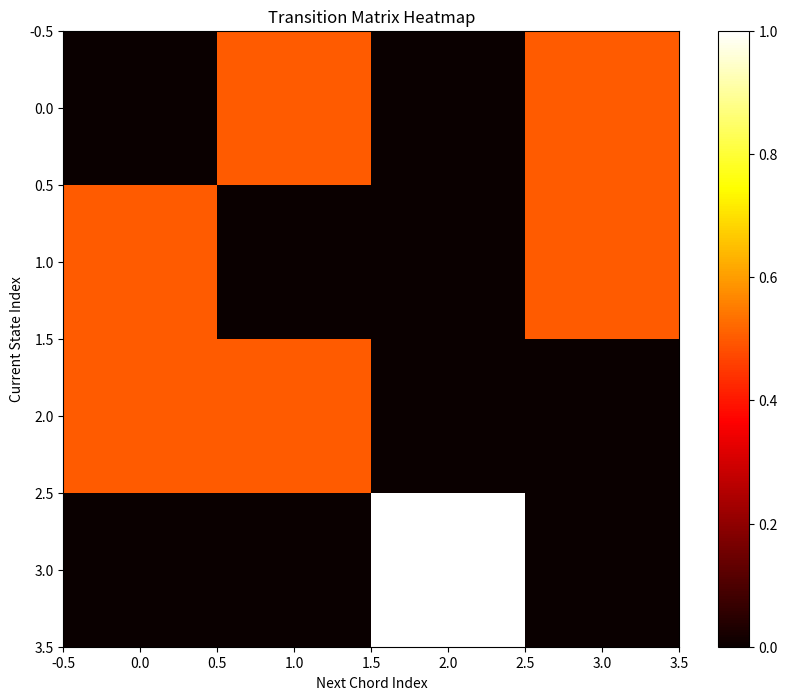

Python code for this plot:
import numpy as np
import matplotlib.pyplot as plt


class ChordPredictor:
    def __init__(self, chord_sequences, order=1):
        # 初始化预测器，order表示马尔科夫链的阶数
        self.order = order
        # 构建和弦索引字典，每个和弦对应一个唯一的整数索引
        self.chord_index = self.index_chords(chord_sequences)
        # 计算唯一和弦的数量
        self.n_chords = len(self.chord_index)
        # 初始化概率转移矩阵，大小为 (n_chords^order, n_chords)
        self.transitions = np.zeros((self.n_chords ** self.order, self.n_chords))
        # 构建转移概率矩阵
        self.build_transition_matrix(chord_sequences)

    def index_chords(self, sequences):
        """
        为每个和弦分配一个唯一的索引
        :param sequences: 和弦序列
        :return: 和弦索引字典
        """
        unique_chords = set()  # 用于存储唯一的和弦
        for seq in sequences:
            unique_chords.update(seq)  # 更新唯一和弦集合
        # 返回和弦到索引的映射字典
        self.unknown_chord_index = len(unique_chords)  # A unique index for unknown chords
        return {chord: i for i, chord in enumerate(unique_chords)}

    def build_transition_matrix(self, sequences):
        """
        根据输入的和弦序列构建概率转移矩阵
        :param sequences: 和弦序列
        """
        for seq in sequences:
            # 根据马尔科夫链阶数，构建转移概率
            for i in range(len(seq) - self.order):
                cur_state = tuple(seq[i:i + self.order])  # 当前状态（和弦组合）
                cur_state_index = self.state_to_index(cur_state)  # 当前状态的索引
                next_chord_index = self.chord_index.get(seq[i + self.order],
                                                        self.unknown_chord_index)  # 获取下一个和弦的索引，处理未知和弦
                if next_chord_index < len(self.transitions[0]):  # 确保索引不越界
                    self.transitions[cur_state_index, next_chord_index] += 1  # 计数转移

        for i in range(len(self.transitions)):
            row_sum = np.sum(self.transitions[i])
            if row_sum > 0:
                self.transitions[i] /= row_sum

        # 将每行的计数归一化为概率
        for i in range(len(self.transitions)):
            row_sum = np.sum(self.transitions[i])
            if row_sum > 0:
                self.transitions[i] /= row_sum  # 归一化处理

    def state_to_index(self, state):
        """
        将和弦状态转换为对应的索引
        :param state: 当前和弦状态
        :return: 状态的索引
        """
        index = 0
        # 根据和弦组合的每个和弦计算状态索引
        for j, chord in enumerate(state):
            # 处理未知和弦，使用默认的未知和弦索引
            chord_index = self.chord_index.get(chord, self.unknown_chord_index)  # Use the index for unknown chords
            chord_index = min(chord_index, self.n_chords - 1)  # Ensure within bounds
            index += chord_index * (self.n_chords ** (self.order - j - 1))
        index = min(index, len(self.transitions) - 1)  # Ensure final index is within bounds
        return index

    def predict_chord(self, current_chords, threshold=0.1):
        """
        根据当前和弦预测下一个和弦
        :param current_chords: 当前和弦列表
        :param threshold: 概率阈值，过滤低概率的预测结果
        :return: 预测的和弦及其概率
        """
        if len(current_chords) < self.order:
            raise ValueError("当前和弦的数量少于马尔科夫链的阶数。")

        cur_state = tuple(current_chords[-self.order:])
        cur_state_index = self.state_to_index(cur_state)
        probabilities = self.transitions[cur_state_index]
        # 过滤出概率大于阈值的和弦
        next_chords = [(list(self.chord_index.keys())[i], prob) for i, prob in enumerate(probabilities) if
                       prob > threshold]

        # 按概率降序排序并规范化概率
        next_chords = sorted(next_chords, key=lambda x: x[1], reverse=True)
        total_prob = sum(prob for _, prob in next_chords)
        next_chords = [(chord, prob / total_prob) for chord, prob in next_chords] if total_prob > 0 else []

        return next_chords

    def visualize_transition_matrix(self):
        """
        可视化概率转移矩阵并输出为图片
        """
        plt.figure(figsize=(10, 8))
        # 使用热图展示转移矩阵
        plt.imshow(self.transitions, cmap='hot', interpolation='nearest')
        plt.colorbar()  # 添加颜色条
        plt.title("Transition Matrix Heatmap")
        plt.xlabel("Next Chord Index")
        plt.ylabel("Current State Index")
        plt.show()

    def transition_matrix_to_string(self):
        """
        将概率转移矩阵转换为字符串形式
        :return: 转移矩阵的字符串
        """
        matrix_str = np.array2string(self.transitions, precision=2, separator=', ')
        return matrix_str


if __name__ == '__main__':
    chord_sequences = [
        ['C', 'Am', 'F', 'G', 'C'],
        ['Am', 'F', 'C', 'G', 'Am']
    ]
    predictor = ChordPredictor(chord_sequences, order=1)
    current_chords = ['C', 'Dsus']  # 测试包含未知和弦的情况
    try:
        next_chords = predictor.predict_chord(current_chords, threshold=0.1)
        # 打印预测结果
        print('Predictions:')
        for chord, prob in next_chords:
            print(f"{chord}: {prob:.2f}")
    except IndexError as e:
        print(f"IndexError: {e}")

    # 可视化转移矩阵
    predictor.visualize_transition_matrix()

    # 打印转移矩阵的字符串形式
    print("\nTransition Matrix as String:")
    print(predictor.transition_matrix_to_string())
